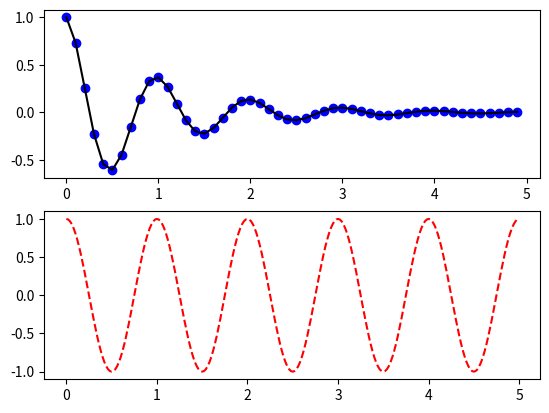

Here is the Python script that generated this plot:
import numpy as np
import matplotlib.pyplot as plt

t1 = np.arange(0.0, 5.0, 0.1)
t2 = np.arange(0.0, 5.0, 0.02)

plt.figure(1)
plt.subplot(211)
plt.plot(t1, np.exp(-t1) * np.cos(2*np.pi*t1), 'bo', t1, np.exp(-t1) * np.cos(2*np.pi*t1), 'k')

plt.subplot(212)
plt.plot(t2, np.cos(2*np.pi*t2), 'r--')
plt.show()
